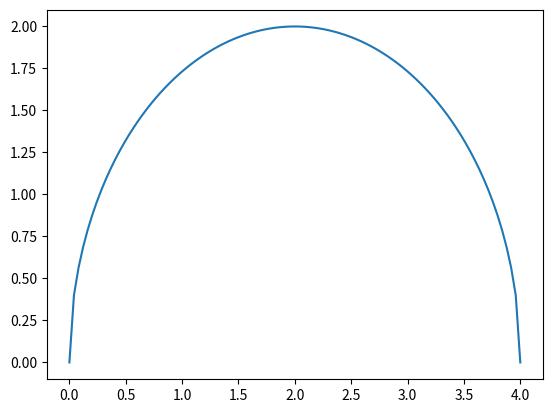

Python code for this plot:
import matplotlib.pyplot as plt
import numpy as np
import math

def f(x):
    y = np.sqrt(4-((x-2)**2))
    return y
x = np.linspace(0, 4, 100)
print(x)
print(f(x))

plt.plot(x, f(x))
plt.show